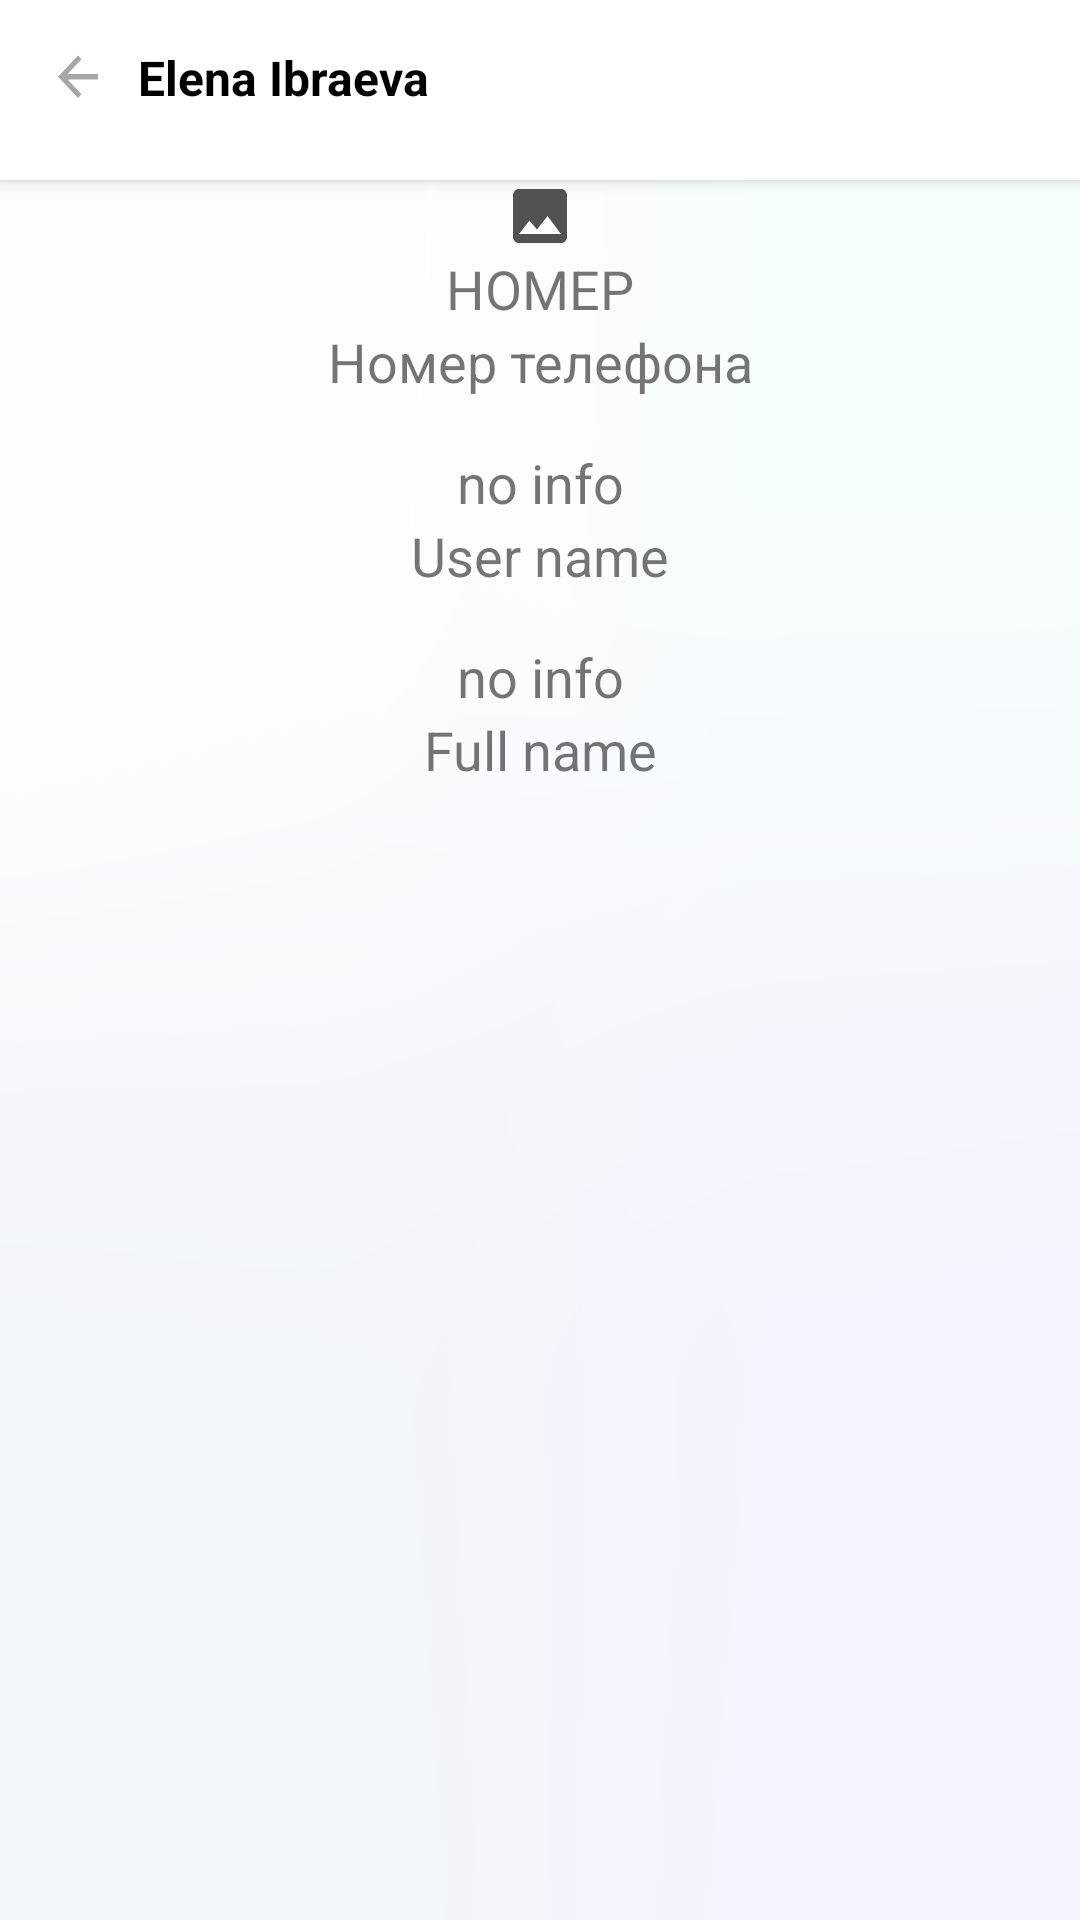

The Android layout XML behind this screen, and the referenced resources:
<!-- AndroidManifest.xml: application theme Theme.MessengerApp -->
<!-- res/layout/fragment_personal_info.xml -->
<?xml version="1.0" encoding="utf-8"?>
<androidx.constraintlayout.widget.ConstraintLayout xmlns:android="http://schemas.android.com/apk/res/android"
    xmlns:tools="http://schemas.android.com/tools"
    android:layout_width="match_parent"
    android:layout_height="match_parent"
    xmlns:app="http://schemas.android.com/apk/res-auto"
    tools:context=".ui.fragments.PersonalInfoFragment">


    <LinearLayout
        android:id="@+id/background_layout"
        android:layout_width="match_parent"
        android:layout_height="match_parent"
        android:alpha="0.1"
        android:background="@drawable/mesh_gradient"
        android:orientation="vertical"
        app:layout_constraintBottom_toBottomOf="parent"
        app:layout_constraintEnd_toEndOf="parent"
        app:layout_constraintHorizontal_bias="0.0"
        app:layout_constraintStart_toStartOf="parent"
        app:layout_constraintTop_toTopOf="parent"
        app:layout_constraintVertical_bias="0.0" />

    <androidx.constraintlayout.widget.ConstraintLayout
        android:id="@+id/toolbar_cl"
        android:layout_width="match_parent"
        android:layout_height="60dp"
        android:background="@color/white"
        android:elevation="3dp"
        app:layout_constraintEnd_toEndOf="parent"
        app:layout_constraintStart_toStartOf="parent"
        app:layout_constraintTop_toTopOf="parent"
        tools:ignore="MissingConstraints">

        <ImageButton
            android:id="@+id/back_btn"
            android:layout_width="wrap_content"
            android:layout_height="wrap_content"
            android:src="@drawable/ic_back_arrow"
            android:background="@color/white"
            app:layout_constraintBottom_toBottomOf="parent"
            app:layout_constraintStart_toStartOf="parent"
            app:layout_constraintTop_toTopOf="parent"
            android:layout_marginStart="@dimen/margin_horizontal"/>

        <TextView
            android:id="@+id/toolbar_contact_name"
            android:layout_width="wrap_content"
            android:layout_height="wrap_content"
            android:layout_marginStart="10dp"
            android:text="Elena Ibraeva"
            android:textColor="@color/black"
            android:textStyle="bold"
            android:textSize="@dimen/normal_text"
            app:layout_constraintStart_toEndOf="@+id/back_btn"
            app:layout_constraintTop_toTopOf="@+id/back_btn" />

    </androidx.constraintlayout.widget.ConstraintLayout>

    <androidx.constraintlayout.widget.ConstraintLayout
        android:layout_width="match_parent"
        android:layout_height="0dp"
        app:layout_constraintBottom_toBottomOf="parent"
        app:layout_constraintEnd_toEndOf="parent"
        app:layout_constraintStart_toStartOf="parent"
        app:layout_constraintTop_toBottomOf="@+id/toolbar_cl">

        <ImageView
            android:id="@+id/user_photo"
            android:layout_width="match_parent"
            android:layout_height="wrap_content"
            android:src="@drawable/ic_image"
            app:layout_constraintEnd_toEndOf="parent"
            app:layout_constraintStart_toStartOf="parent"
            app:layout_constraintTop_toTopOf="parent"
            app:layout_constraintBottom_toTopOf="@+id/contact_phone"
            android:padding="@dimen/AppPadding"/>

        <TextView
            android:id="@+id/contact_phone"
            android:layout_width="match_parent"
            android:layout_height="wrap_content"
            android:gravity="center"
            android:text="НОМЕР"
            android:textSize="@dimen/large_text"
            app:layout_constraintBottom_toTopOf="@+id/contact_phone_label"
            app:layout_constraintEnd_toEndOf="parent"
            app:layout_constraintStart_toStartOf="parent"
            android:layout_marginTop="@dimen/margin_vertical"/>

        <TextView
            android:id="@+id/contact_phone_label"
            android:layout_width="match_parent"
            android:layout_height="wrap_content"
            android:gravity="center"
            android:text="Номер телефона"
            android:textSize="@dimen/large_text"
            app:layout_constraintEnd_toEndOf="parent"
            app:layout_constraintStart_toStartOf="parent"
            app:layout_constraintTop_toBottomOf="@+id/contact_phone" />

        <TextView
            android:id="@+id/contact_username"
            android:layout_width="match_parent"
            android:layout_height="wrap_content"
            android:gravity="center"
            android:text="no info"
            android:textSize="@dimen/large_text"
            app:layout_constraintEnd_toEndOf="parent"
            app:layout_constraintStart_toStartOf="parent"
            android:layout_marginTop="@dimen/margin_vertical"
            app:layout_constraintTop_toBottomOf="@+id/contact_phone_label"/>

        <TextView
            android:id="@+id/contact_username_label"
            android:layout_width="match_parent"
            android:layout_height="wrap_content"
            android:gravity="center"
            android:text="User name"
            android:textSize="@dimen/large_text"
            app:layout_constraintEnd_toEndOf="parent"
            app:layout_constraintStart_toStartOf="parent"
            app:layout_constraintTop_toBottomOf="@+id/contact_username" />

        <TextView
            android:id="@+id/contact_fullname"
            android:layout_width="match_parent"
            android:layout_height="wrap_content"
            android:gravity="center"
            android:text="no info"
            android:textSize="@dimen/large_text"
            app:layout_constraintEnd_toEndOf="parent"
            app:layout_constraintStart_toStartOf="parent"
            android:layout_marginTop="@dimen/margin_vertical"
            app:layout_constraintTop_toBottomOf="@+id/contact_username_label"/>

        <TextView
            android:id="@+id/contact_bio_label"
            android:layout_width="match_parent"
            android:layout_height="wrap_content"
            android:gravity="center"
            android:text="Full name"
            android:textSize="@dimen/large_text"
            app:layout_constraintEnd_toEndOf="parent"
            app:layout_constraintStart_toStartOf="parent"
            app:layout_constraintTop_toBottomOf="@+id/contact_fullname"/>





    </androidx.constraintlayout.widget.ConstraintLayout>



</androidx.constraintlayout.widget.ConstraintLayout>
<!-- resources referenced by this layout -->
<resources>
  <color name="black">#FF000000</color>
  <color name="white">#FFFFFFFF</color>
  <dimen name="large_text">18sp</dimen>
  <dimen name="margin_horizontal">16dp</dimen>
  <dimen name="margin_vertical">16dp</dimen>
  <dimen name="normal_text">16sp</dimen>
  <!-- drawable ic_back_arrow (drawable) -->
  <vector android:alpha="0.81" android:height="30dp"
      android:tint="@color/gray" android:viewportHeight="34"
      android:viewportWidth="24" android:width="20dp" xmlns:android="http://schemas.android.com/apk/res/android">
      <path android:fillColor="@color/gray" android:pathData="M20,11H7.83l5.59,-5.59L12,4l-8,8 8,8 1.41,-1.41L7.83,13H20v-2z"/>
  </vector>
  <!-- drawable ic_image (drawable) -->
  <vector android:alpha="0.81" android:height="24dp"
      android:tint="#292828" android:viewportHeight="24"
      android:viewportWidth="24" android:width="24dp" xmlns:android="http://schemas.android.com/apk/res/android">
      <path android:fillColor="@android:color/white" android:pathData="M21,19V5c0,-1.1 -0.9,-2 -2,-2H5c-1.1,0 -2,0.9 -2,2v14c0,1.1 0.9,2 2,2h14c1.1,0 2,-0.9 2,-2zM8.5,13.5l2.5,3.01L14.5,12l4.5,6H5l3.5,-4.5z"/>
  </vector>
  <!-- drawable mesh_gradient: png bitmap (drawable, 420488 bytes) -->
  <style name="Theme.MessengerApp" parent="Theme.MaterialComponents.Light.NoActionBar">
          
          <item name="colorPrimary">@color/blue</item>
          <item name="colorPrimaryVariant">@color/white</item>
          <item name="colorOnPrimary">@color/white</item>
          
          <item name="colorSecondary">@color/light_blue</item>
          <item name="colorSecondaryVariant">@color/light_blue</item>
          <item name="colorOnSecondary">@color/black</item>
          
          <item name="android:statusBarColor" tools:targetApi="l">?attr/colorPrimaryVariant</item>
          
          <item name="colorPrimaryDark" tools:targetApi="23">@color/black</item>
          <item name="android:windowLightStatusBar" tools:targetApi="23">true</item>
      </style>
  <color name="gray">#939191</color>
  <color name="blue">#2B3A40</color>
  <color name="light_blue">#2E126E</color>
</resources>
